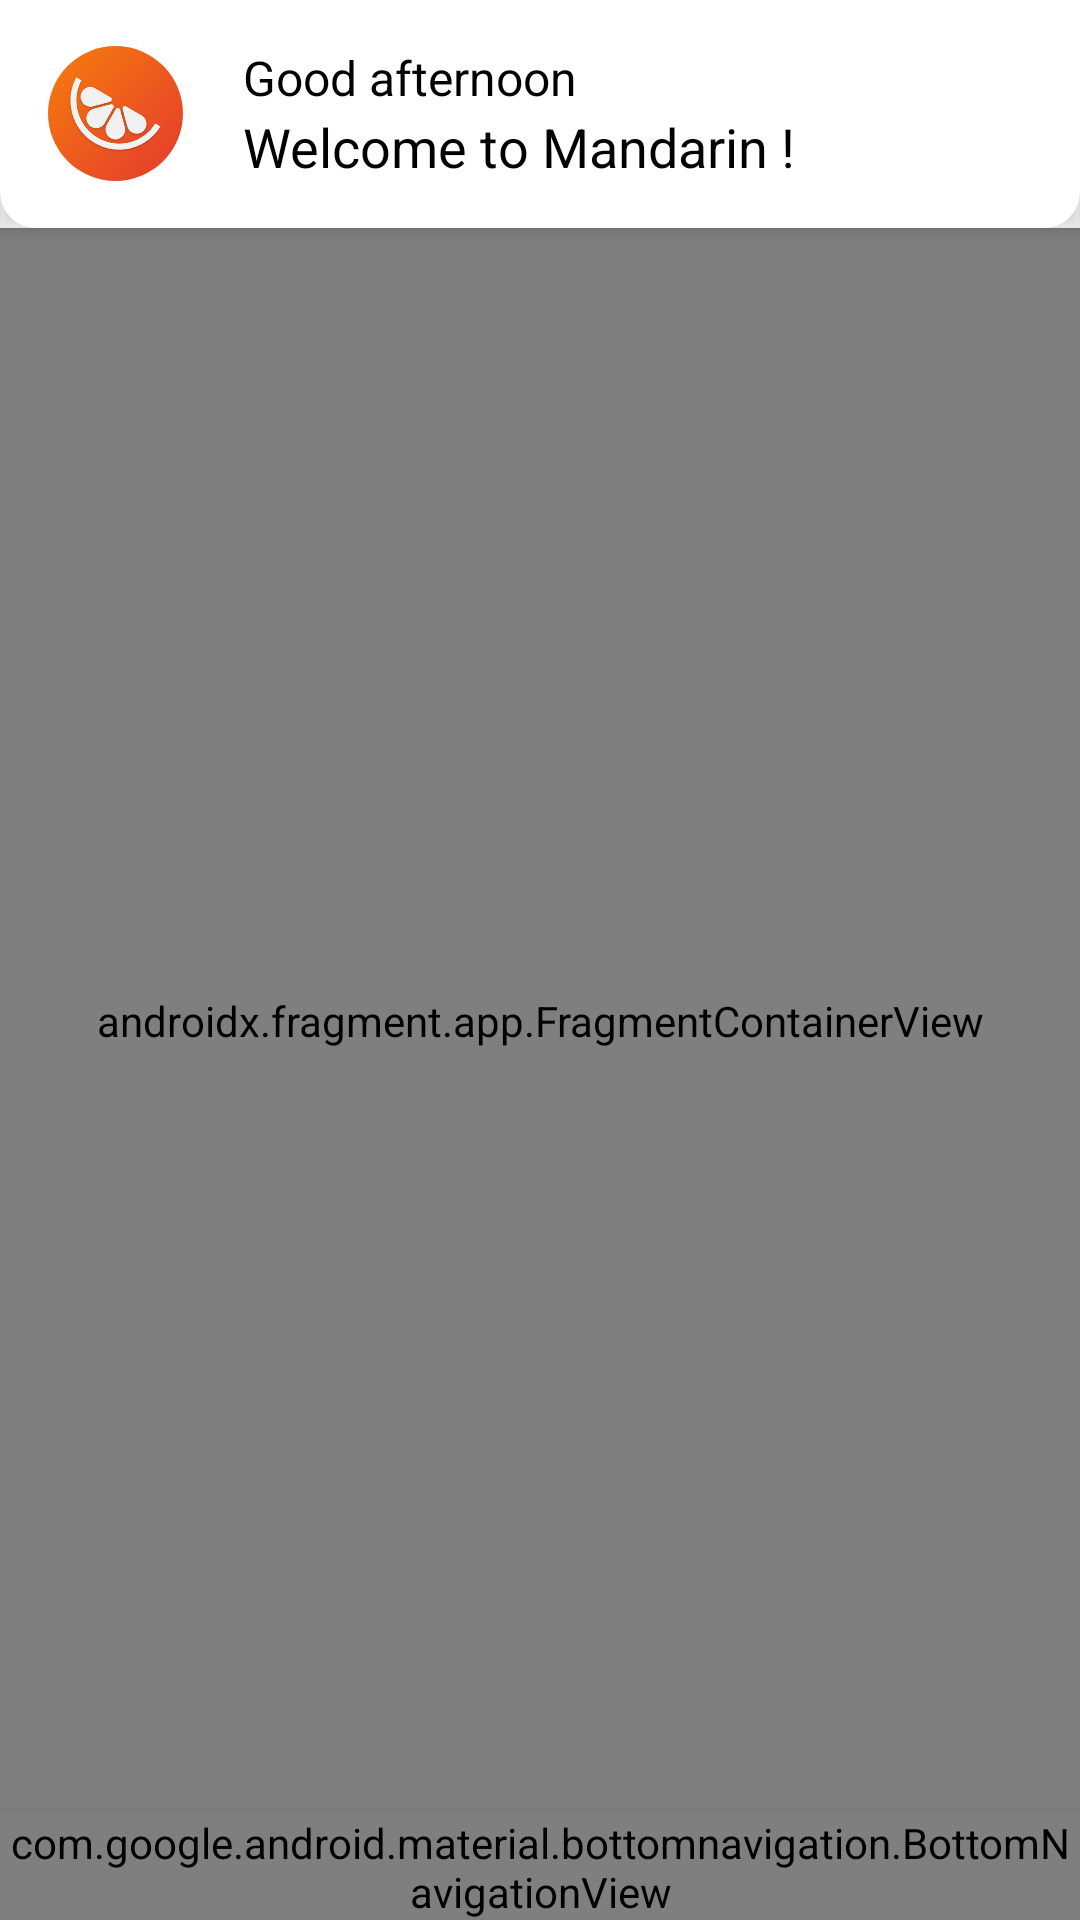

Produce the Android XML layout that renders to this screen, including the resource entries it uses.
<!-- AndroidManifest.xml: application theme Theme.Mandarin -->
<!-- res/layout/activity_main.xml -->
<?xml version="1.0" encoding="utf-8"?>
<androidx.coordinatorlayout.widget.CoordinatorLayout xmlns:android="http://schemas.android.com/apk/res/android"
    xmlns:app="http://schemas.android.com/apk/res-auto"
    xmlns:tools="http://schemas.android.com/tools"
    android:layout_width="match_parent"
    android:layout_height="match_parent"
    tools:context=".presentation.MainActivity">

    <com.google.android.material.appbar.AppBarLayout
        android:layout_width="match_parent"
        android:layout_height="wrap_content"
        android:background="@drawable/bg_app_bar"
        android:paddingVertical="10dp"
        app:elevation="4dp">

        <androidx.appcompat.widget.Toolbar
            android:layout_width="match_parent"
            android:layout_height="?actionBarSize">

            <LinearLayout
                android:layout_width="match_parent"
                android:layout_height="match_parent"
                android:gravity="center_vertical"
                android:orientation="horizontal">

                <com.google.android.material.imageview.ShapeableImageView
                    android:layout_width="45dp"
                    android:layout_height="45dp"
                    android:scaleType="centerCrop"
                    android:src="@drawable/mandarin_app_icon"
                    app:shapeAppearanceOverlay="@style/circle" />

                <LinearLayout
                    android:layout_width="0dp"
                    android:layout_height="match_parent"
                    android:layout_weight="1"
                    android:gravity="center_vertical"
                    android:orientation="vertical">

                    <TextView
                        android:id="@+id/tv_greeting"
                        android:layout_width="wrap_content"
                        android:layout_height="wrap_content"
                        android:layout_marginHorizontal="20dp"
                        android:text="@string/good_afternoon"
                        android:textColor="@color/black"
                        android:textSize="16sp" />

                    <TextView
                        android:layout_width="wrap_content"
                        android:layout_height="wrap_content"
                        android:layout_marginHorizontal="20dp"
                        android:text="@string/welcome_to_mandarin"
                        android:textColor="@color/black"
                        android:textSize="18sp" />

                </LinearLayout>
            </LinearLayout>
        </androidx.appcompat.widget.Toolbar>


    </com.google.android.material.appbar.AppBarLayout>

    <LinearLayout
        android:layout_width="match_parent"
        android:layout_height="match_parent"
        android:orientation="vertical"
        app:layout_behavior="@string/appbar_scrolling_view_behavior">

        <androidx.fragment.app.FragmentContainerView
            android:id="@+id/main_container"
            android:name="androidx.navigation.fragment.NavHostFragment"
            android:layout_width="match_parent"
            android:layout_height="0dp"
            android:layout_weight="1"
            app:defaultNavHost="true"
            app:navGraph="@navigation/main_graph" />

        <com.google.android.material.bottomnavigation.BottomNavigationView
            android:id="@+id/bottom_navigation"
            android:layout_width="match_parent"
            android:layout_height="wrap_content"
            android:layout_gravity="bottom"
            android:background="@drawable/bg_bottom_navigation"
            android:elevation="12dp"
            app:elevation="12dp"
            app:labelVisibilityMode="labeled"
            app:menu="@menu/main_menu" />
    </LinearLayout>

</androidx.coordinatorlayout.widget.CoordinatorLayout>
<!-- resources referenced by this layout -->
<resources>
  <color name="black">#FF000000</color>
  <!-- drawable bg_app_bar (drawable-v24) -->
  <?xml version="1.0" encoding="utf-8"?>
  <shape xmlns:android="http://schemas.android.com/apk/res/android">
  
      <corners android:bottomLeftRadius="12dp"
          android:bottomRightRadius="12dp"/>
      <solid android:color="@color/white"/>
  
  </shape>
  <!-- drawable bg_bottom_navigation (drawable-v24) -->
  <?xml version="1.0" encoding="utf-8"?>
  <shape xmlns:android="http://schemas.android.com/apk/res/android">
  
      <corners android:topRightRadius="12dp"
          android:topLeftRadius="12dp"/>
      <solid android:color="@color/white"/>
  
  </shape>
  <!-- drawable mandarin_app_icon: png bitmap (drawable-v24, 95526 bytes) -->
  <string name="good_afternoon">Good afternoon</string>
  <string name="welcome_to_mandarin">Welcome to Mandarin !</string>
  <style name="circle">
          <item name="cornerSize">50%</item>
      </style>
  <style name="Theme.Mandarin" parent="Theme.MaterialComponents.Light.NoActionBar">
          
          <item name="colorPrimary">@color/main_orange</item>
          <item name="colorPrimaryVariant">@color/white</item>
          <item name="colorOnPrimary">@color/white</item>
          
          <item name="colorSecondary">@color/teal_200</item>
          <item name="colorSecondaryVariant">@color/teal_700</item>
          <item name="colorOnSecondary">@color/black</item>
          
          <item name="android:statusBarColor" tools:targetApi="l">?attr/colorPrimaryVariant</item>
          
      </style>
  <color name="white">#FFFFFFFF</color>
  <color name="main_orange">#FF5D02</color>
  <color name="teal_200">#FF03DAC5</color>
  <color name="teal_700">#FF018786</color>
</resources>
